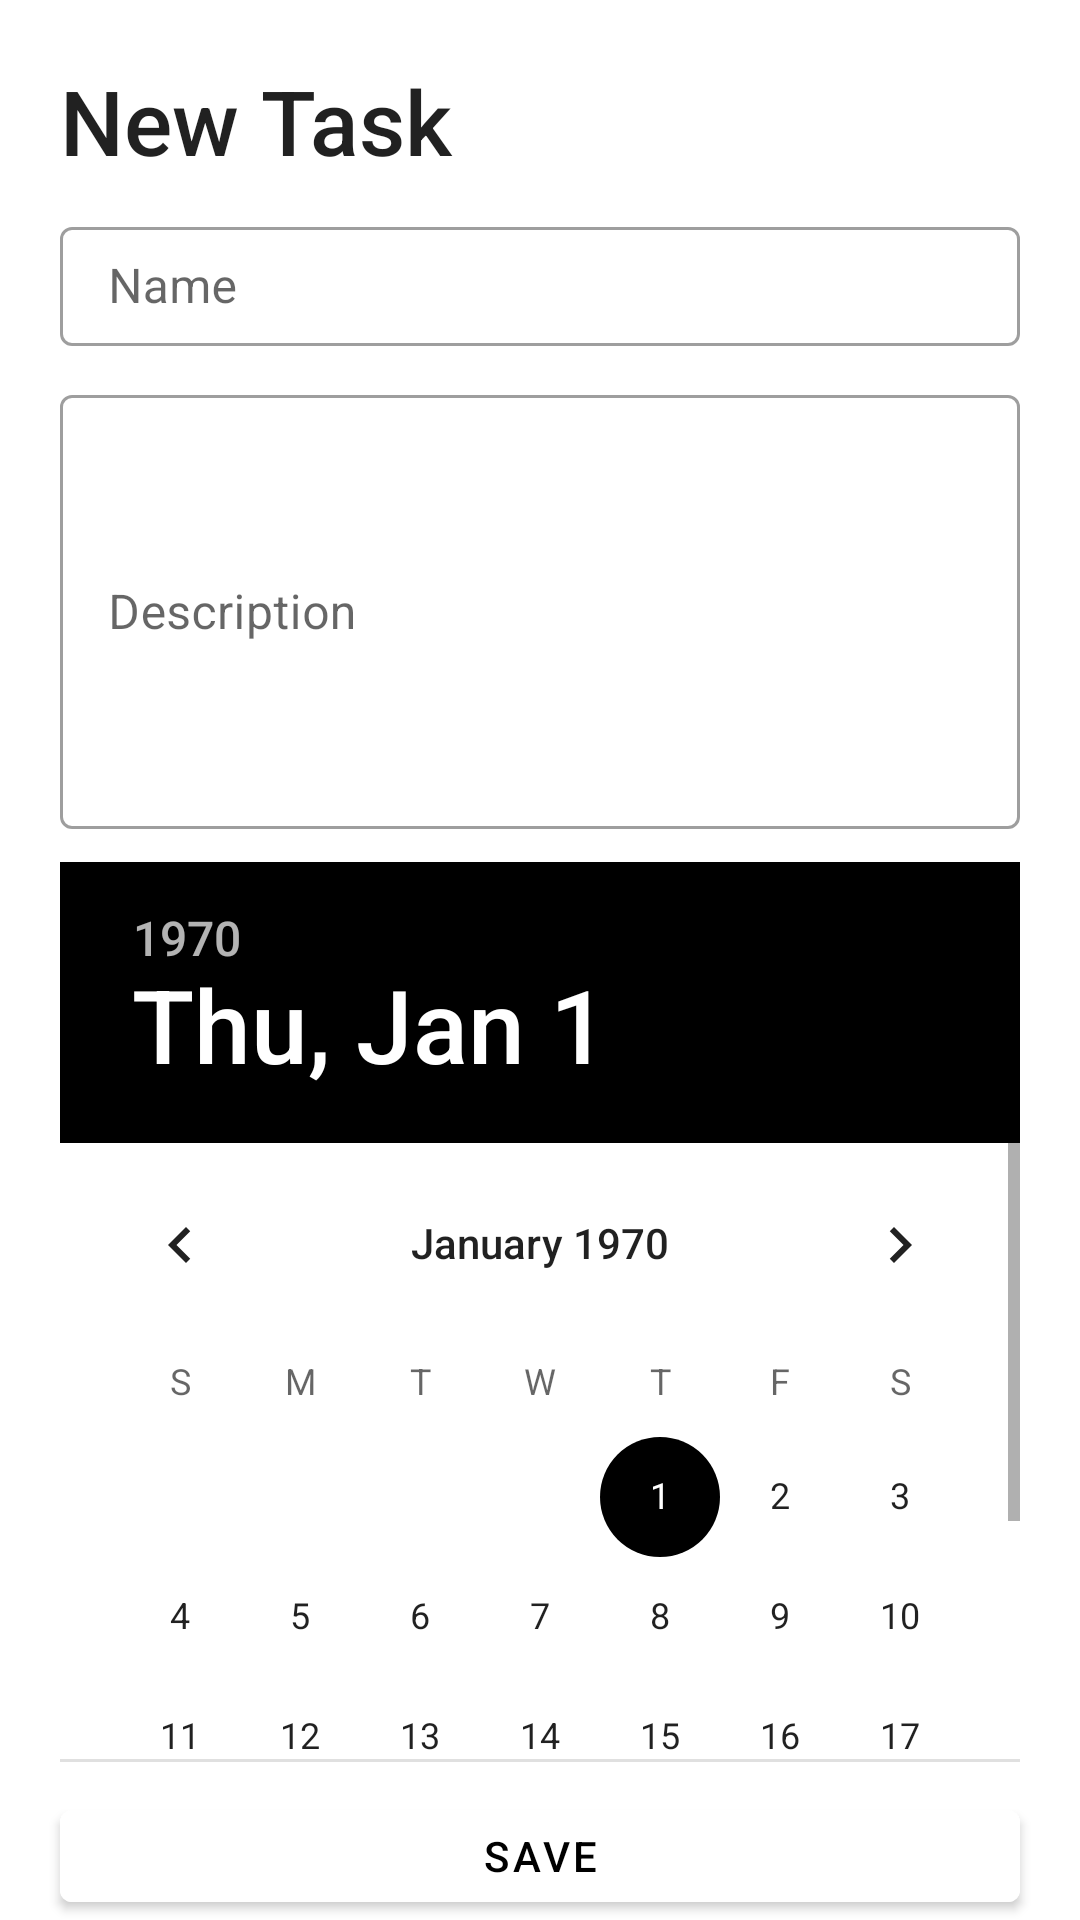

Reconstruct the res/layout file that produces this screen, plus the resources it refers to.
<!-- AndroidManifest.xml: application theme Theme.ToDoListApp -->
<!-- res/layout/fragment_bottom_sheet.xml -->
<?xml version="1.0" encoding="utf-8"?>
<LinearLayout
    xmlns:android="http://schemas.android.com/apk/res/android"
    xmlns:tools="http://schemas.android.com/tools"
    android:layout_width="match_parent"
    android:layout_height="wrap_content"
    android:orientation="vertical"
    android:background="@drawable/sheet_bg"
    android:id="@+id/sheet"
    android:theme="@style/FormTheme">

    <TextView
        android:layout_width="match_parent"
        android:layout_height="wrap_content"
        android:text="New Task"
        android:textSize="30sp"
        android:layout_marginTop="20dp"
        android:layout_marginStart="20dp"
        style="@style/TextAppearance.AppCompat.Title"/>

    <com.google.android.material.textfield.TextInputLayout
        style="@style/Widget.MaterialComponents.TextInputLayout.OutlinedBox.Dense"
        android:layout_width="match_parent"
        android:layout_height="45dp"
        android:layout_marginVertical="10dp"

        android:layout_marginHorizontal="20dp">

        <com.google.android.material.textfield.TextInputEditText
            android:layout_width="match_parent"
            android:layout_height="match_parent"
            android:id="@+id/add_nama_task"
            android:hint="Name"/>

    </com.google.android.material.textfield.TextInputLayout>

    <com.google.android.material.textfield.TextInputLayout
        style="@style/Widget.MaterialComponents.TextInputLayout.OutlinedBox.Dense"
        android:layout_width="match_parent"
        android:layout_height="150dp"
        android:layout_marginVertical="1dp"

        android:layout_marginHorizontal="20dp">

        <com.google.android.material.textfield.TextInputEditText
            android:layout_width="match_parent"
            android:layout_height="match_parent"
            android:id="@+id/add_deskripsi_task"
            android:hint="Description"/>

    </com.google.android.material.textfield.TextInputLayout>


    
    <DatePicker
        android:id="@+id/datePicker"
        android:layout_width="match_parent"
        android:layout_height="300dp"
        android:layout_marginHorizontal="20dp"
        android:layout_marginVertical="10dp"
        android:scaleX="1.0"
        android:scaleY="1.0" />

    <com.google.android.material.button.MaterialButton
        android:id="@+id/submit"
        android:layout_width="match_parent"
        android:layout_height="wrap_content"
        android:layout_gravity="center"
        android:layout_marginHorizontal="20dp"
        android:backgroundTint="@color/white"
        android:text="Save" />

</LinearLayout>
<!-- resources referenced by this layout -->
<resources>
  <style name="FormTheme" parent="Theme.MaterialComponents.DayNight.DarkActionBar">
          
          <item name="colorPrimary">@color/black</item>
          <item name="colorPrimaryVariant">@color/purple_700</item>
          <item name="colorOnPrimary">@color/black</item>
          
          <item name="colorSecondary">@color/black</item>
          <item name="colorSecondaryVariant">@color/teal_700</item>
          <item name="colorOnSecondary">@color/black</item>
          
          <item name="android:statusBarColor">?attr/colorPrimaryVariant</item>
  
          
      </style>
  <style name="Theme.ToDoListApp" parent="Theme.MaterialComponents.DayNight.NoActionBar">
          
          <item name="colorPrimary">@color/white</item>
          <item name="colorPrimaryVariant">@color/purple_700</item>
          <item name="colorOnPrimary">@color/white</item>
          
          <item name="colorSecondary">@color/black</item>
          <item name="colorSecondaryVariant">@color/teal_700</item>
          <item name="colorOnSecondary">@color/black</item>
          
          <item name="android:statusBarColor">?attr/colorPrimaryVariant</item>
  
          
      </style>
  <!-- not gathered from this repository: default colours our renderer supplied (Android Studio template values) -->
  <color name="purple_700">#FF3700B3</color>
  <color name="teal_700">#FF018786</color>
  <color name="black">#FF000000</color>
  <color name="white">#FFFFFFFF</color>
</resources>
